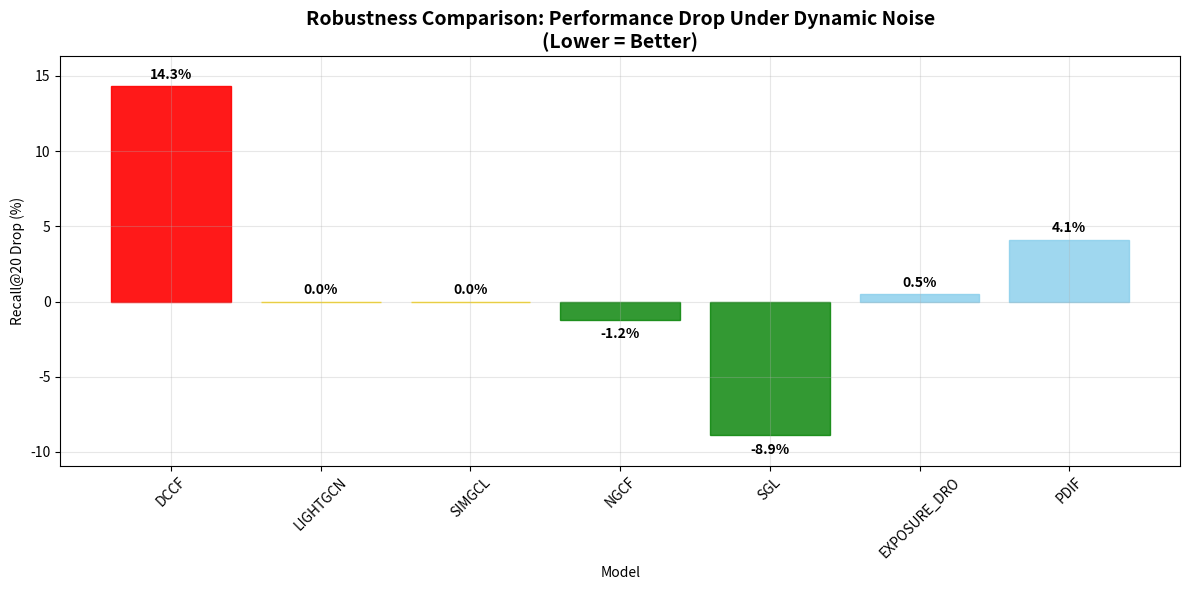

This chart was generated by the following Python code:
#!/usr/bin/env python3
"""
Generate correct robustness chart using actual thesis data.
"""

import matplotlib.pyplot as plt
import numpy as np
import os

def generate_correct_robustness_chart():
    """Generate the correct robustness chart with actual data."""
    
    # Correct data from thesis_comparison_table.csv
    models = ['DCCF', 'LIGHTGCN', 'SIMGCL', 'NGCF', 'SGL', 'EXPOSURE_DRO', 'PDIF']
    drop_percentages = [14.3, 0.0, 0.0, -1.2, -8.9, 0.5, 4.1]
    
    # Create the chart
    plt.figure(figsize=(12, 6))
    
    bars = plt.bar(models, drop_percentages, alpha=0.8)
    
    # Color bars based on performance
    for i, (bar, drop) in enumerate(zip(bars, drop_percentages)):
        if drop > 10:  # High vulnerability (DCCF)
            bar.set_color('red')
            bar.set_alpha(0.9)
        elif drop < 0:  # Improves under noise
            bar.set_color('green')
            bar.set_alpha(0.8)
        elif drop == 0:  # Perfect robustness
            bar.set_color('gold')
            bar.set_alpha(0.9)
        else:  # Moderate vulnerability
            bar.set_color('skyblue')
            bar.set_alpha(0.8)
    
    plt.title('Robustness Comparison: Performance Drop Under Dynamic Noise\n(Lower = Better)', 
              fontsize=14, fontweight='bold')
    plt.xlabel('Model')
    plt.ylabel('Recall@20 Drop (%)')
    plt.xticks(rotation=45)
    plt.grid(True, alpha=0.3)
    
    # Add value labels on bars
    for i, v in enumerate(drop_percentages):
        if v >= 0:
            plt.text(i, v + 0.3, f'{v:.1f}%', ha='center', va='bottom', fontweight='bold')
        else:
            plt.text(i, v - 0.5, f'{v:.1f}%', ha='center', va='top', fontweight='bold')
    
    # Set y-axis limits to show negative values properly
    plt.ylim(min(drop_percentages) - 2, max(drop_percentages) + 2)
    
    plt.tight_layout()
    
    # Save to both locations
    output_dir = "runs/baselines"
    os.makedirs(output_dir, exist_ok=True)
    plt.savefig(os.path.join(output_dir, 'baseline_comparison.png'), dpi=300, bbox_inches='tight')
    
    academic_dir = "runs/academic_robustness_analysis"
    os.makedirs(academic_dir, exist_ok=True)
    plt.savefig(os.path.join(academic_dir, 'academic_performance_drops.png'), dpi=300, bbox_inches='tight')
    
    plt.close()
    
    print("✅ Correct robustness chart generated!")
    print(f"📊 Saved to: {output_dir}/baseline_comparison.png")
    print(f"📊 Saved to: {academic_dir}/academic_performance_drops.png")
    
    # Print the correct data for verification
    print("\n📋 Correct Data Used:")
    for model, drop in zip(models, drop_percentages):
        print(f"  - {model}: {drop:.1f}% drop")

if __name__ == "__main__":
    generate_correct_robustness_chart()
